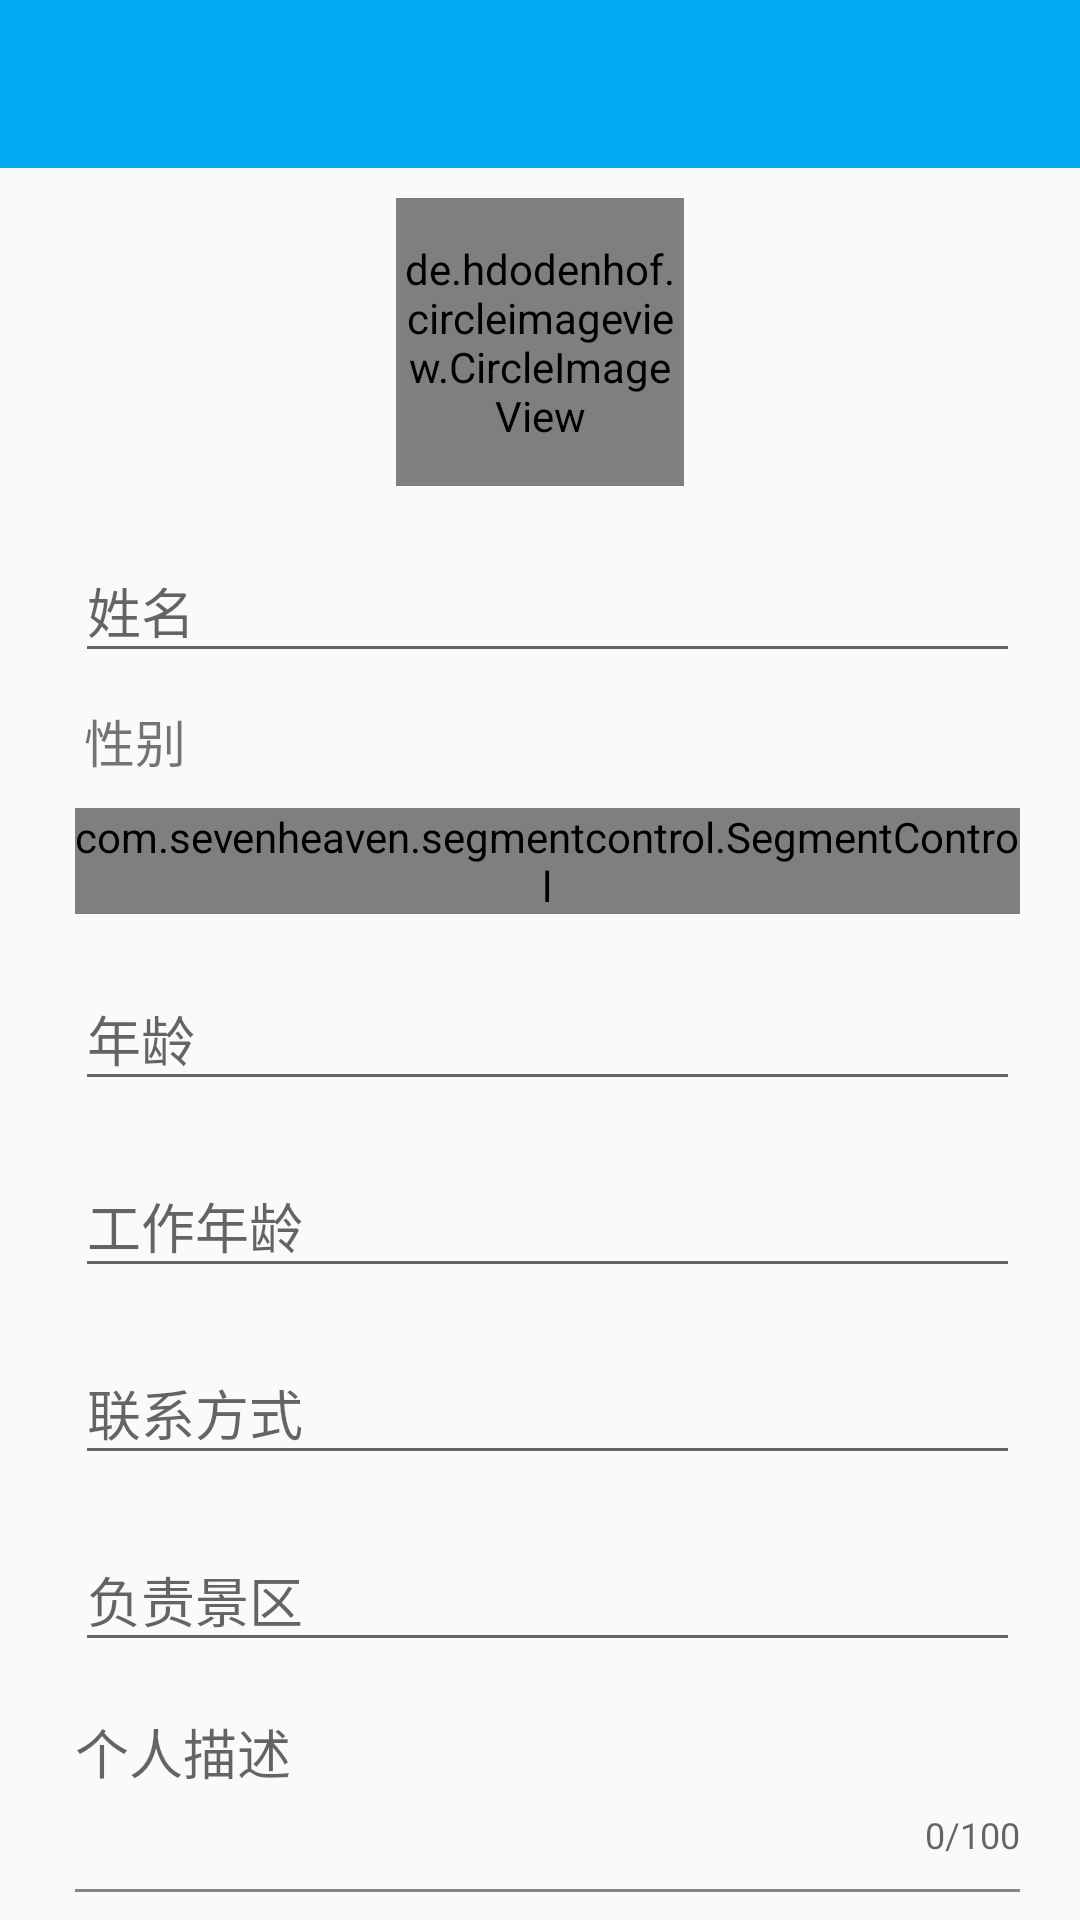

Produce the Android XML layout that renders to this screen, including the resource entries it uses.
<!-- AndroidManifest.xml: application theme AppTheme -->
<!-- res/layout/activity_add_guide.xml -->
<?xml version="1.0" encoding="utf-8"?>
<LinearLayout xmlns:android="http://schemas.android.com/apk/res/android"
    xmlns:app="http://schemas.android.com/apk/res-auto"
    android:layout_width="match_parent"
    android:layout_height="match_parent"
    android:focusable="true"
    android:focusableInTouchMode="true"
    android:orientation="vertical">

    <include layout="@layout/include_toolbar" />

    <android.support.v4.widget.NestedScrollView
        android:layout_width="match_parent"
        android:layout_height="match_parent">

        <LinearLayout
            android:layout_width="match_parent"
            android:layout_height="match_parent"
            android:orientation="vertical"
            android:padding="10dp">

            <de.hdodenhof.circleimageview.CircleImageView
                android:id="@+id/img_guide"
                android:layout_width="96dp"
                android:layout_height="96dp"
                android:layout_gravity="center"
                android:src="@drawable/ic_add_port"
                app:civ_border_color="@color/md_white"
                app:civ_border_width="1dp" />

            <android.support.design.widget.TextInputLayout
                android:layout_width="match_parent"
                android:layout_height="wrap_content"
                android:layout_marginEnd="10dp"
                android:layout_marginStart="15dp"
                android:layout_marginTop="10dp">

                <EditText
                    android:id="@+id/edit_text_guide_name"
                    android:layout_width="match_parent"
                    android:layout_height="match_parent"
                    android:hint="姓名"
                    android:inputType="text" />
            </android.support.design.widget.TextInputLayout>

            <TextView
                android:layout_width="match_parent"
                android:layout_height="wrap_content"
                android:layout_marginEnd="10dp"
                android:layout_marginStart="18dp"
                android:layout_marginTop="10dp"
                android:textSize="17sp"
                android:text="性别" />

            <com.sevenheaven.segmentcontrol.SegmentControl
                android:layout_width="match_parent"
                android:layout_height="wrap_content"
                android:id="@+id/segment_guide_gender"
                android:layout_marginEnd="10dp"
                android:layout_marginStart="15dp"
                android:layout_marginTop="10dp"
                android:orientation="horizontal"
                app:boundWidth="2dp"
                app:cornerRadius="5dp"
                app:horizonGap="10dp"
                app:separatorWidth="2dp"
                app:texts="男|女"
                app:verticalGap="10dp" />


            <android.support.design.widget.TextInputLayout
                android:layout_width="match_parent"
                android:layout_height="wrap_content"
                android:layout_marginEnd="10dp"
                android:layout_marginStart="15dp"
                android:layout_marginTop="10dp">

                <EditText
                    android:id="@+id/edit_text_guide_age"
                    android:layout_width="match_parent"
                    android:layout_height="match_parent"
                    android:hint="年龄"
                    android:inputType="text" />
            </android.support.design.widget.TextInputLayout>

            <android.support.design.widget.TextInputLayout
                android:layout_width="match_parent"
                android:layout_height="wrap_content"
                android:layout_marginEnd="10dp"
                android:layout_marginStart="15dp"
                android:layout_marginTop="10dp">

                <EditText
                    android:id="@+id/edit_text_guide_work_time"
                    android:layout_width="match_parent"
                    android:layout_height="match_parent"
                    android:hint="工作年龄"
                    android:inputType="text" />
            </android.support.design.widget.TextInputLayout>

            <android.support.design.widget.TextInputLayout
                android:layout_width="match_parent"
                android:layout_height="wrap_content"
                android:layout_marginEnd="10dp"
                android:layout_marginStart="15dp"
                android:layout_marginTop="10dp">

                <EditText
                    android:id="@+id/edit_text_guide_phone"
                    android:layout_width="match_parent"
                    android:layout_height="match_parent"
                    android:hint="联系方式"
                    android:inputType="number" />
            </android.support.design.widget.TextInputLayout>

            <android.support.design.widget.TextInputLayout
                android:layout_width="match_parent"
                android:layout_height="wrap_content"
                android:layout_marginEnd="10dp"
                android:layout_marginStart="15dp"
                android:layout_marginTop="10dp">

                <EditText
                    android:id="@+id/edit_text_guide_target_tour"
                    android:layout_width="match_parent"
                    android:layout_height="match_parent"
                    android:hint="负责景区"
                    android:inputType="text" />
            </android.support.design.widget.TextInputLayout>

            <android.support.design.widget.TextInputLayout
                android:layout_width="match_parent"
                android:layout_height="wrap_content"
                android:layout_marginEnd="10dp"
                android:layout_marginStart="15dp"
                android:layout_marginTop="10dp"
                app:counterEnabled="true"
                app:counterMaxLength="100">

                <EditText
                    android:id="@+id/edit_text_guide_content"
                    android:layout_width="match_parent"
                    android:layout_height="wrap_content"
                    android:background="@null"
                    android:gravity="top"
                    android:hint="个人描述"
                    android:inputType="text"
                    android:minLines="4" />
            </android.support.design.widget.TextInputLayout>
            <View
                android:layout_width="match_parent"
                android:layout_height="1dp"
                android:layout_marginEnd="10dp"
                android:layout_marginStart="15dp"
                android:layout_marginTop="10dp"
                android:background="@color/light_black"/>

        </LinearLayout>
    </android.support.v4.widget.NestedScrollView>


</LinearLayout>
<!-- res/layout/include_toolbar.xml (included above) -->
<?xml version="1.0" encoding="utf-8"?>
<FrameLayout xmlns:android="http://schemas.android.com/apk/res/android"
    xmlns:app="http://schemas.android.com/apk/res-auto"
    android:id="@+id/appbar_layout"
    android:layout_width="match_parent"
    android:layout_height="wrap_content">

    <android.support.v7.widget.Toolbar
        android:id="@+id/tool_bar"
        android:layout_width="match_parent"
        android:layout_height="wrap_content"
        android:background="@color/primary_color"
        android:fitsSystemWindows="true"
        android:minHeight="?attr/actionBarSize"
        app:layout_collapseMode="pin"
        app:popupTheme="@style/ThemeOverlay.AppCompat.Light"
        app:theme="@style/ToolbarTheme">

        <TextView
            android:id="@+id/toolbar_title"
            android:layout_width="wrap_content"
            android:layout_height="wrap_content"
            android:layout_gravity="center"
            android:textColor="@color/md_white"
            android:textSize="20sp" />
    </android.support.v7.widget.Toolbar>

    <com.miguelcatalan.materialsearchview.MaterialSearchView
        android:id="@+id/search_view"
        android:layout_width="match_parent"
        android:layout_height="wrap_content"
        android:visibility="gone" />
</FrameLayout>
<!-- resources referenced by this layout -->
<resources>
  <color name="light_black">#848788</color>
  <color name="md_white">#ffffffff</color>
  <color name="primary_color">#03A9F4</color>
  <!-- drawable ic_add_port: png bitmap (drawable, 2433 bytes) -->
  <style name="ToolbarTheme" parent="@style/ThemeOverlay.AppCompat.Dark.ActionBar">
          <item name="actionMenuTextColor">@color/md_white</item> 
          <item name="android:textSize">18sp</item> 
          <item name="titleTextColor">@color/md_white</item>
      </style>
  <style name="AppTheme" parent="Theme.AppCompat.Light.NoActionBar">
          
          <item name="colorPrimary">@color/colorPrimary</item>
          <item name="colorPrimaryDark">@color/colorPrimaryDark</item>
          <item name="colorAccent">@color/colorAccent</item>
      </style>
  <color name="colorPrimary">#03A9F4</color>
  <color name="colorPrimaryDark">#0288D1</color>
  <color name="colorAccent">#FF4081</color>
</resources>
